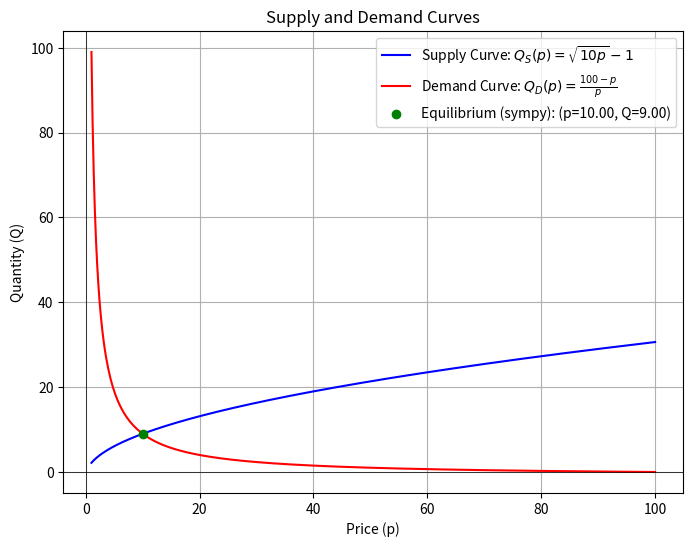

Write the Python code that produced this figure.
# /// script
# dependencies = [
#     "numpy",
#     "matplotlib",
#     "sympy"
# ]
# ///

import numpy as np
import matplotlib.pyplot as plt
from sympy import symbols, Eq, solve, sqrt

# Define the supply and demand functions
def Q_s(p):
    return np.sqrt(10 * p) - 1

def Q_d(p):
    return (100 - p) / p

# Generate price values
p_values = np.linspace(1, 100, 500)  # Avoid division by zero
q_s_values = Q_s(p_values)
q_d_values = Q_d(p_values)

# Solve algebraically using sympy
p = symbols('p', real=True, positive=True)
equation = Eq(sqrt(10 * p) - 1, (100 - p) / p)
equilibrium_price_sympy = solve(equation, p)[0]
equilibrium_quantity_sympy = float(sqrt(10 * equilibrium_price_sympy) - 1)

# Plot the curves
plt.figure(figsize=(8, 6))
plt.plot(p_values, q_s_values, label=r'Supply Curve: $Q_S(p) = \sqrt{10p} - 1$', color='blue')
plt.plot(p_values, q_d_values, label=r'Demand Curve: $Q_D(p) = \frac{100 - p}{p}$', color='red')

# Mark equilibrium point
plt.scatter(equilibrium_price_sympy, equilibrium_quantity_sympy, color='green', zorder=5, label=f'Equilibrium (sympy): (p={equilibrium_price_sympy:.2f}, Q={equilibrium_quantity_sympy:.2f})')

plt.xlabel('Price (p)')
plt.ylabel('Quantity (Q)')
plt.title('Supply and Demand Curves')
plt.axhline(0, color='black', linewidth=0.5)
plt.axvline(0, color='black', linewidth=0.5)
plt.legend()
plt.grid()
plt.show()
